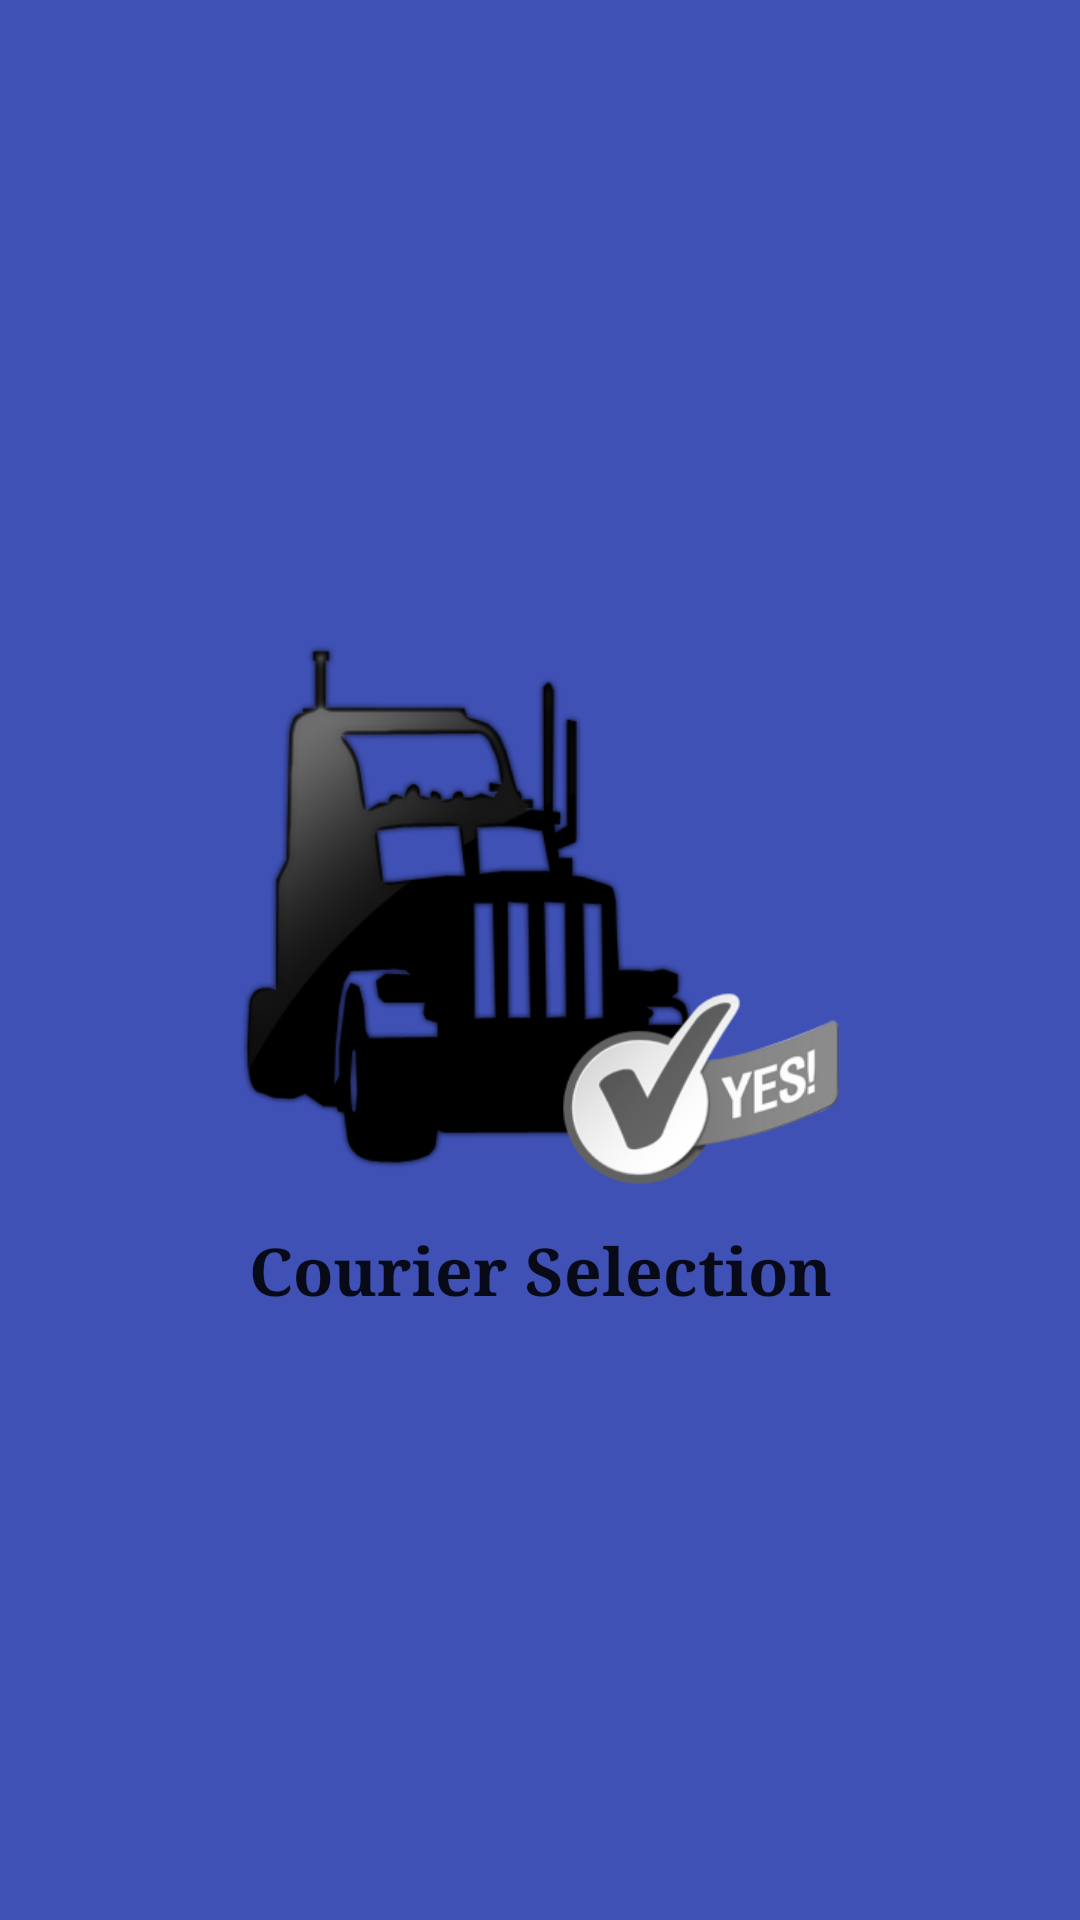

Write the Android layout XML for this screen, with the resource values it uses.
<!-- AndroidManifest.xml: application theme AppTheme.NoActionBar -->
<!-- res/layout/content_splash_screen.xml -->
<?xml version="1.0" encoding="utf-8"?>
<RelativeLayout
    xmlns:android="http://schemas.android.com/apk/res/android"
    xmlns:app="http://schemas.android.com/apk/res-auto"
    xmlns:tools="http://schemas.android.com/tools"
    android:layout_width="match_parent"
    android:layout_height="match_parent"
    android:background="@color/indigo500"
    app:layout_behavior="@string/appbar_scrolling_view_behavior"
    tools:context="app.freelancer.syafiqq.courierselection.controller.SplashScreen"
    tools:showIn="@layout/activity_splash_screen">

    <LinearLayout
        android:layout_width="wrap_content"
        android:layout_height="wrap_content"
        android:layout_centerHorizontal="true"
        android:layout_centerVertical="true"
        android:orientation="vertical">

        <ImageView
            android:id="@+id/imageView"
            android:layout_width="match_parent"
            android:layout_height="match_parent"
            android:layout_weight="1"
            app:srcCompat="@drawable/activity_splash_screen_logo"
            tools:layout_editor_absoluteX="8dp"
            tools:layout_editor_absoluteY="8dp"/>

        <TextView
            android:id="@+id/textView"
            android:layout_width="match_parent"
            android:layout_height="match_parent"
            android:layout_weight="1"
            android:fontFamily="serif"
            android:text="@string/content_splash_screen_title"
            android:textAlignment="center"
            android:textAppearance="@style/TextAppearance.AppCompat.Large"
            android:textStyle="bold"/>
    </LinearLayout>

</RelativeLayout>
<!-- res/layout/activity_splash_screen.xml (included above) -->
<?xml version="1.0" encoding="utf-8"?>
<android.support.design.widget.CoordinatorLayout
    xmlns:android="http://schemas.android.com/apk/res/android"
    xmlns:tools="http://schemas.android.com/tools"
    android:layout_width="match_parent"
    android:layout_height="match_parent"
    tools:context="app.freelancer.syafiqq.courierselection.controller.SplashScreen">

    <include layout="@layout/content_splash_screen"/>

</android.support.design.widget.CoordinatorLayout>
<!-- resources referenced by this layout -->
<resources>
  <color name="indigo500">#3F51B5</color>
  <!-- drawable activity_splash_screen_logo: png bitmap (drawable-hdpi, 38444 bytes) -->
  <string name="content_splash_screen_title">Courier Selection</string>
  <style name="AppTheme.NoActionBar">
          <item name="windowActionBar">false</item>
          <item name="windowNoTitle">true</item>
          <item name="toolbarNavigationButtonStyle">@style/custom_toolbar</item>
      </style>
  <style name="custom_toolbar" parent="@style/Widget.AppCompat.Toolbar.Button.Navigation">
          <item name="android:minWidth">0dp</item>
          <item name="android:paddingLeft">6dp</item>
          <item name="android:paddingRight">6dp</item>
          <item name="android:scaleType">centerInside</item>
      </style>
</resources>
